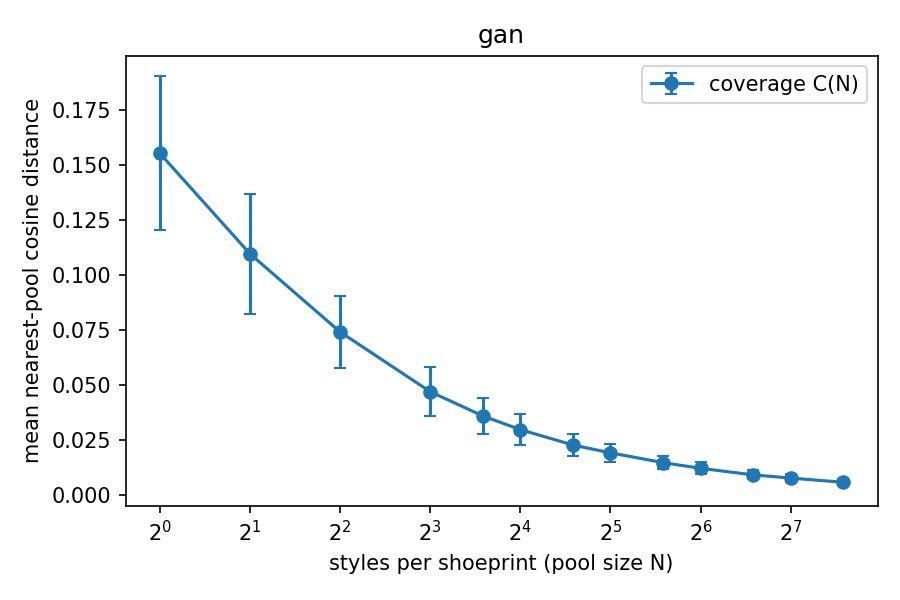

The table this chart was drawn from, first rows:
pool_size, coverage_mean, coverage_std, rel_residual
1, 0.1552, 0.03491, 1
2, 0.1096, 0.02715, 0.7060
4, 0.07409, 0.01627, 0.4774
8, 0.04694, 0.01124, 0.3025
12, 0.03593, 0.008261, 0.2315
16, 0.02972, 0.006869, 0.1915
24, 0.02272, 0.005143, 0.1464
32, 0.01918, 0.004197, 0.1236
48, 0.01474, 0.003093, 0.0950
64, 0.01214, 0.002715, 0.0782
96, 0.009169, 0.002013, 0.0591
128, 0.007720, 0.001762, 0.0498
192, 0.005798, 0.001337, 0.0374
# noise_floor, 0.000000
